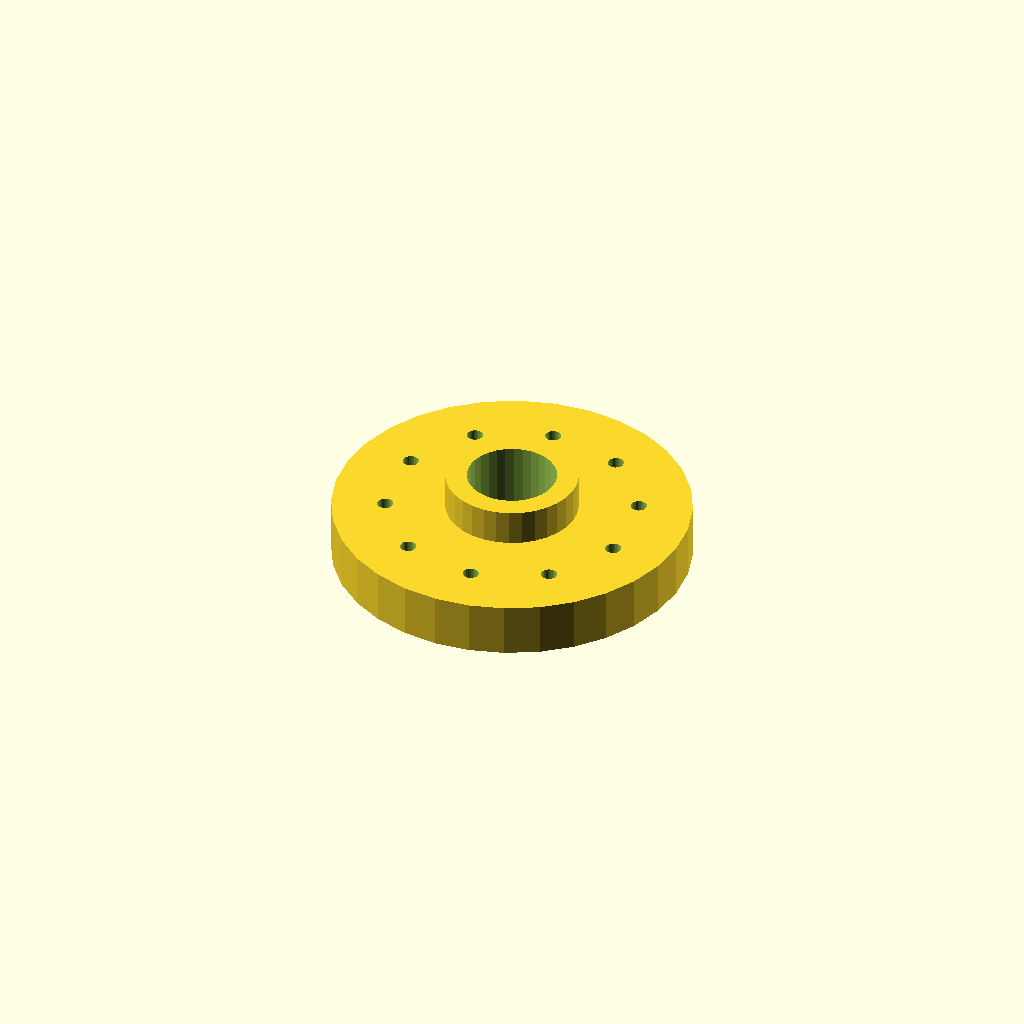
Cell 1: rendered with the file's own defaults.
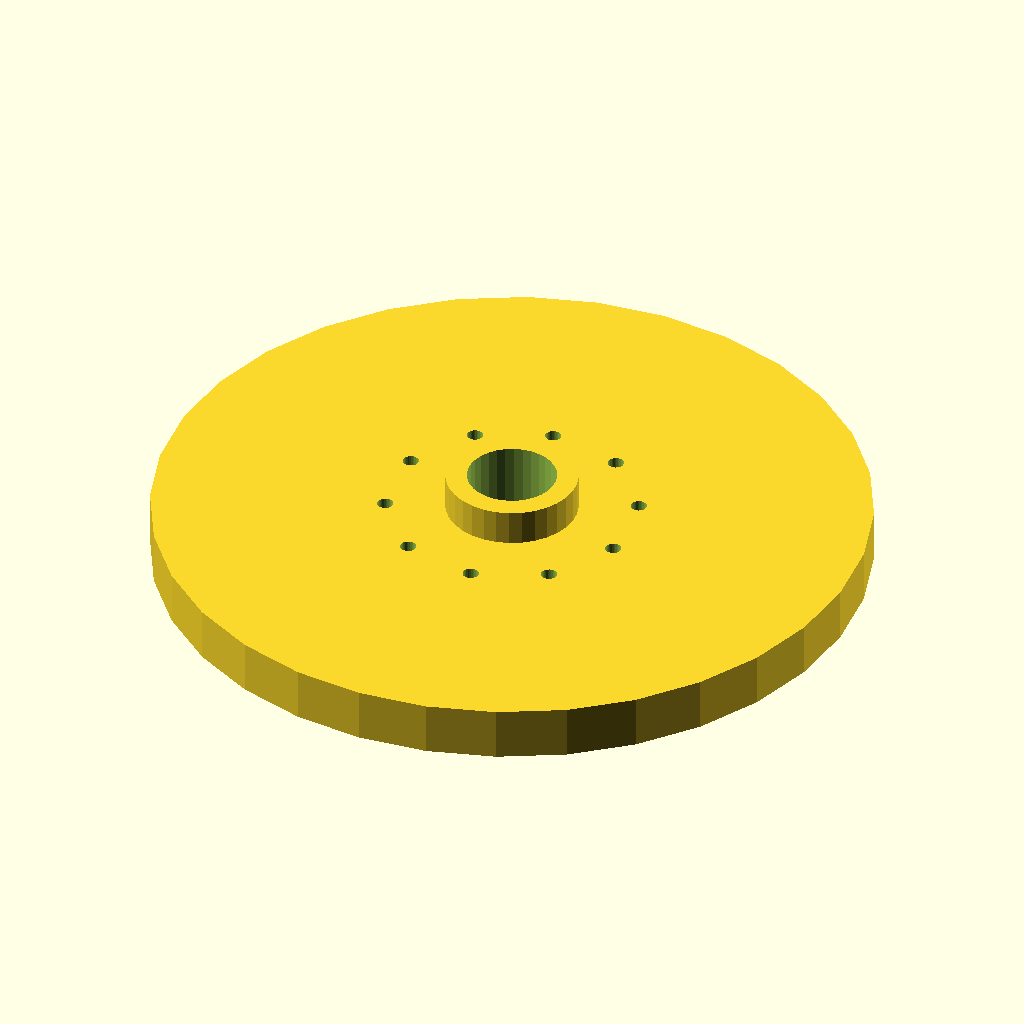
Cell 2: the same model with flange_d = 200.
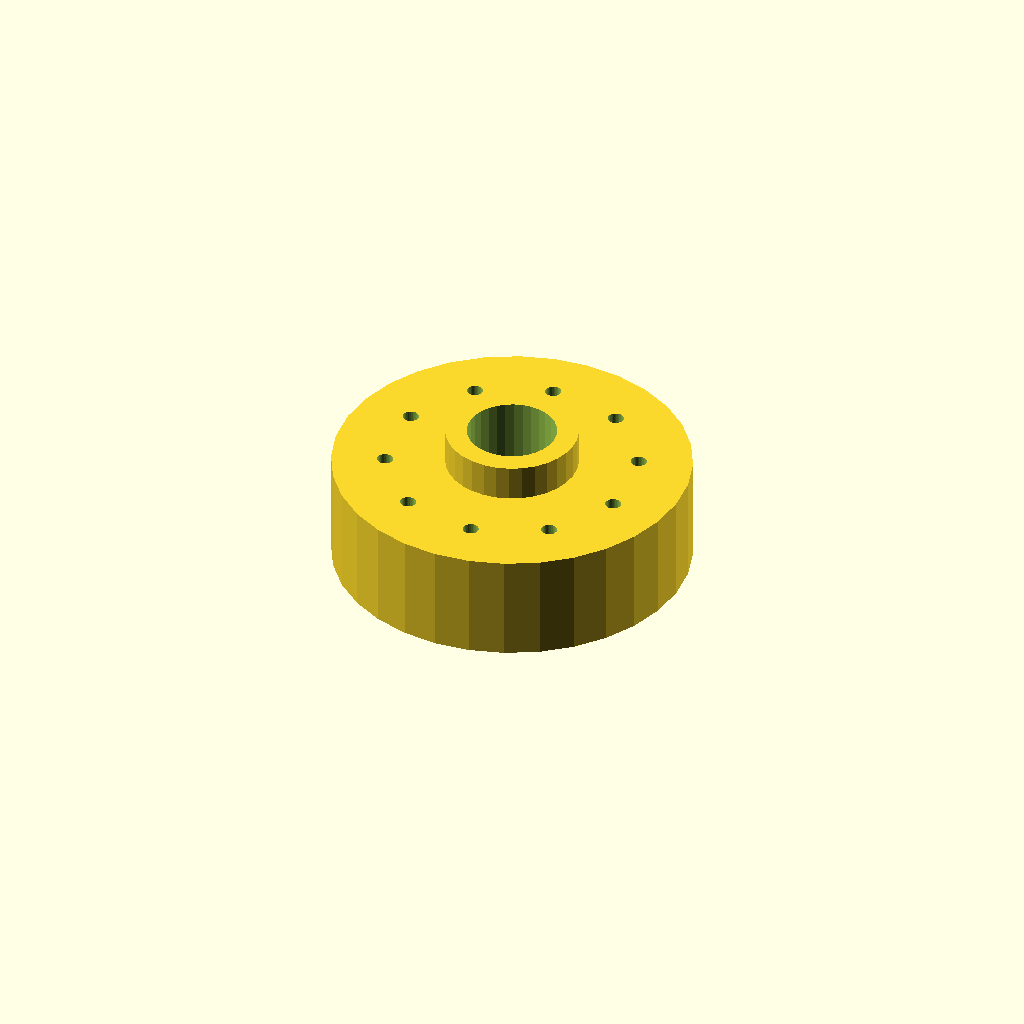
Cell 3: the same model with thickness = 30.
One fixed orthographic camera (rotation 55°, 0°, 25°; colour scheme Cornfield) for every cell.
OpenSCAD source file optional_data/data/place1/boltcircles/part_0156.scad:
$fn = 32;

// ----------------------------------------------------------------------
// Flange Ø100 x 15
// 10 holes on a Ø70 bolt circle, bolted joints
// ----------------------------------------------------------------------

// --- parameters (mm) ---
flange_d = 100;  // outside diameter of the flange
thickness = 15;  // flange thickness
holes = 10;      // number of bolt holes
pcd = 70;        // bolt circle diameter
start_deg = 60;  // angle of the first hole, from +X
hole_d = 4.5;    // bolt hole diameter
bore_d = 25;     // central through bore
hub_d = 37;      // hub outside diameter
hub_h = 10;      // hub height above the flange face (0 = no hub)

// --- derived feature positions (mm) ---
height = thickness + hub_h;  // = 25   overall height of the part
pcd_r = pcd / 2;             // = 35   bolt circle radius
hole_step = 360 / holes;     // = 36   angular pitch
feature_centers = [
  [pcd_r * cos(start_deg + 0 * hole_step), pcd_r * sin(start_deg + 0 * hole_step)],
  [pcd_r * cos(start_deg + 1 * hole_step), pcd_r * sin(start_deg + 1 * hole_step)],
  [pcd_r * cos(start_deg + 2 * hole_step), pcd_r * sin(start_deg + 2 * hole_step)],
  [pcd_r * cos(start_deg + 3 * hole_step), pcd_r * sin(start_deg + 3 * hole_step)],
  [pcd_r * cos(start_deg + 4 * hole_step), pcd_r * sin(start_deg + 4 * hole_step)],
  [pcd_r * cos(start_deg + 5 * hole_step), pcd_r * sin(start_deg + 5 * hole_step)],
  [pcd_r * cos(start_deg + 6 * hole_step), pcd_r * sin(start_deg + 6 * hole_step)],
  [pcd_r * cos(start_deg + 7 * hole_step), pcd_r * sin(start_deg + 7 * hole_step)],
  [pcd_r * cos(start_deg + 8 * hole_step), pcd_r * sin(start_deg + 8 * hole_step)],
  [pcd_r * cos(start_deg + 9 * hole_step), pcd_r * sin(start_deg + 9 * hole_step)]
];   // bolt hole centres on the pitch circle

// flange disc, every hole and the bore cut straight through
difference() {
  union() {
    cylinder(d = flange_d, h = thickness);
    cylinder(d = hub_d, h = height);  // hub, overlapped into the flange
  }
  translate([0, 0, -1]) cylinder(d = bore_d, h = height + 2);  // bore, through
  for (centre = feature_centers)
    translate([centre[0], centre[1], -1]) cylinder(d = hole_d, h = thickness + 2);
}
Parameter table extracted from the source (name, type, default, range or options):
flange_d: number, default 100
thickness: number, default 15
holes: number, default 10
pcd: number, default 70
start_deg: number, default 60
hole_d: number, default 4.5
bore_d: number, default 25
hub_d: number, default 37
hub_h: number, default 10
